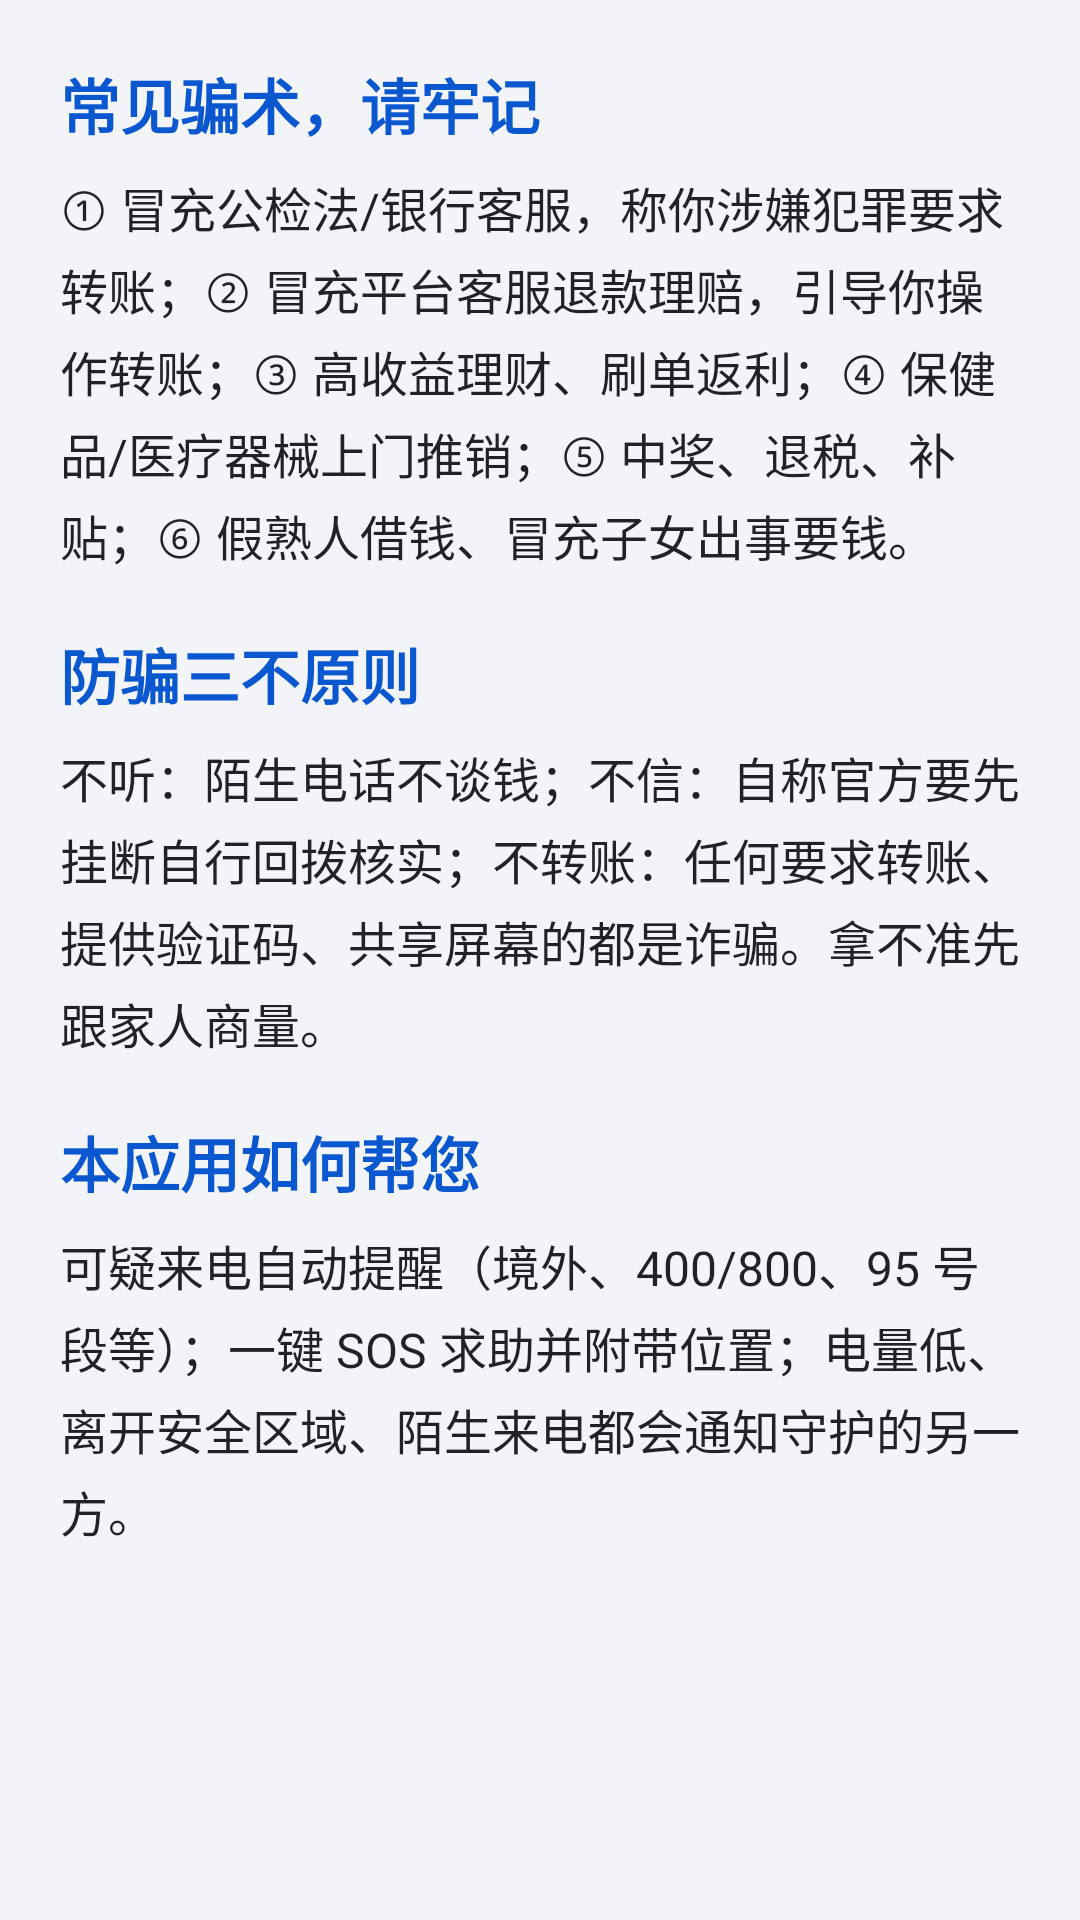

Android layout source for this screen:
<!-- AndroidManifest.xml: application theme Theme.SafetyGuard -->
<!-- res/layout/activity_antifraud.xml -->
<?xml version="1.0" encoding="utf-8"?>
<ScrollView xmlns:android="http://schemas.android.com/apk/res/android"
    android:layout_width="match_parent"
    android:layout_height="match_parent"
    android:background="@color/bg">

    <LinearLayout
        android:layout_width="match_parent"
        android:layout_height="wrap_content"
        android:orientation="vertical"
        android:padding="20dp">

        <TextView
            android:layout_width="match_parent"
            android:layout_height="wrap_content"
            android:text="@string/af_sec1_title"
            android:textColor="@color/primary"
            android:textSize="20sp"
            android:textStyle="bold" />

        <TextView
            android:layout_width="match_parent"
            android:layout_height="wrap_content"
            android:layout_marginTop="8dp"
            android:lineSpacingExtra="4dp"
            android:text="@string/af_sec1_body"
            android:textColor="@color/text_primary"
            android:textSize="16sp" />

        <TextView
            android:layout_width="match_parent"
            android:layout_height="wrap_content"
            android:layout_marginTop="20dp"
            android:text="@string/af_sec2_title"
            android:textColor="@color/primary"
            android:textSize="20sp"
            android:textStyle="bold" />

        <TextView
            android:layout_width="match_parent"
            android:layout_height="wrap_content"
            android:layout_marginTop="8dp"
            android:lineSpacingExtra="4dp"
            android:text="@string/af_sec2_body"
            android:textColor="@color/text_primary"
            android:textSize="16sp" />

        <TextView
            android:layout_width="match_parent"
            android:layout_height="wrap_content"
            android:layout_marginTop="20dp"
            android:text="@string/af_sec3_title"
            android:textColor="@color/primary"
            android:textSize="20sp"
            android:textStyle="bold" />

        <TextView
            android:layout_width="match_parent"
            android:layout_height="wrap_content"
            android:layout_marginTop="8dp"
            android:lineSpacingExtra="4dp"
            android:text="@string/af_sec3_body"
            android:textColor="@color/text_primary"
            android:textSize="16sp" />
    </LinearLayout>
</ScrollView>
<!-- resources referenced by this layout -->
<resources>
  <color name="bg">#F2F4F7</color>
  <color name="primary">#0B57D0</color>
  <color name="text_primary">#1F2328</color>
  <string name="af_sec1_body">① 冒充公检法/银行客服，称你涉嫌犯罪要求转账；② 冒充平台客服退款理赔，引导你操作转账；③ 高收益理财、刷单返利；④ 保健品/医疗器械上门推销；⑤ 中奖、退税、补贴；⑥ 假熟人借钱、冒充子女出事要钱。</string>
  <string name="af_sec1_title">常见骗术，请牢记</string>
  <string name="af_sec2_body">不听：陌生电话不谈钱；不信：自称官方要先挂断自行回拨核实；不转账：任何要求转账、提供验证码、共享屏幕的都是诈骗。拿不准先跟家人商量。</string>
  <string name="af_sec2_title">防骗三不原则</string>
  <string name="af_sec3_body">可疑来电自动提醒（境外、400/800、95 号段等）；一键 SOS 求助并附带位置；电量低、离开安全区域、陌生来电都会通知守护的另一方。</string>
  <string name="af_sec3_title">本应用如何帮您</string>
  <style name="Theme.SafetyGuard" parent="Theme.Material3.Light.NoActionBar">
          <item name="colorPrimary">@color/primary</item>
          <item name="colorOnPrimary">@android:color/white</item>
          <item name="colorSecondary">@color/green</item>
          <item name="colorOnSecondary">@android:color/white</item>
          <item name="android:statusBarColor">@color/primary</item>
          <item name="android:windowLightStatusBar">false</item>
          <item name="android:windowBackground">@color/bg</item>
      </style>
  <color name="green">#0D9E6B</color>
</resources>
